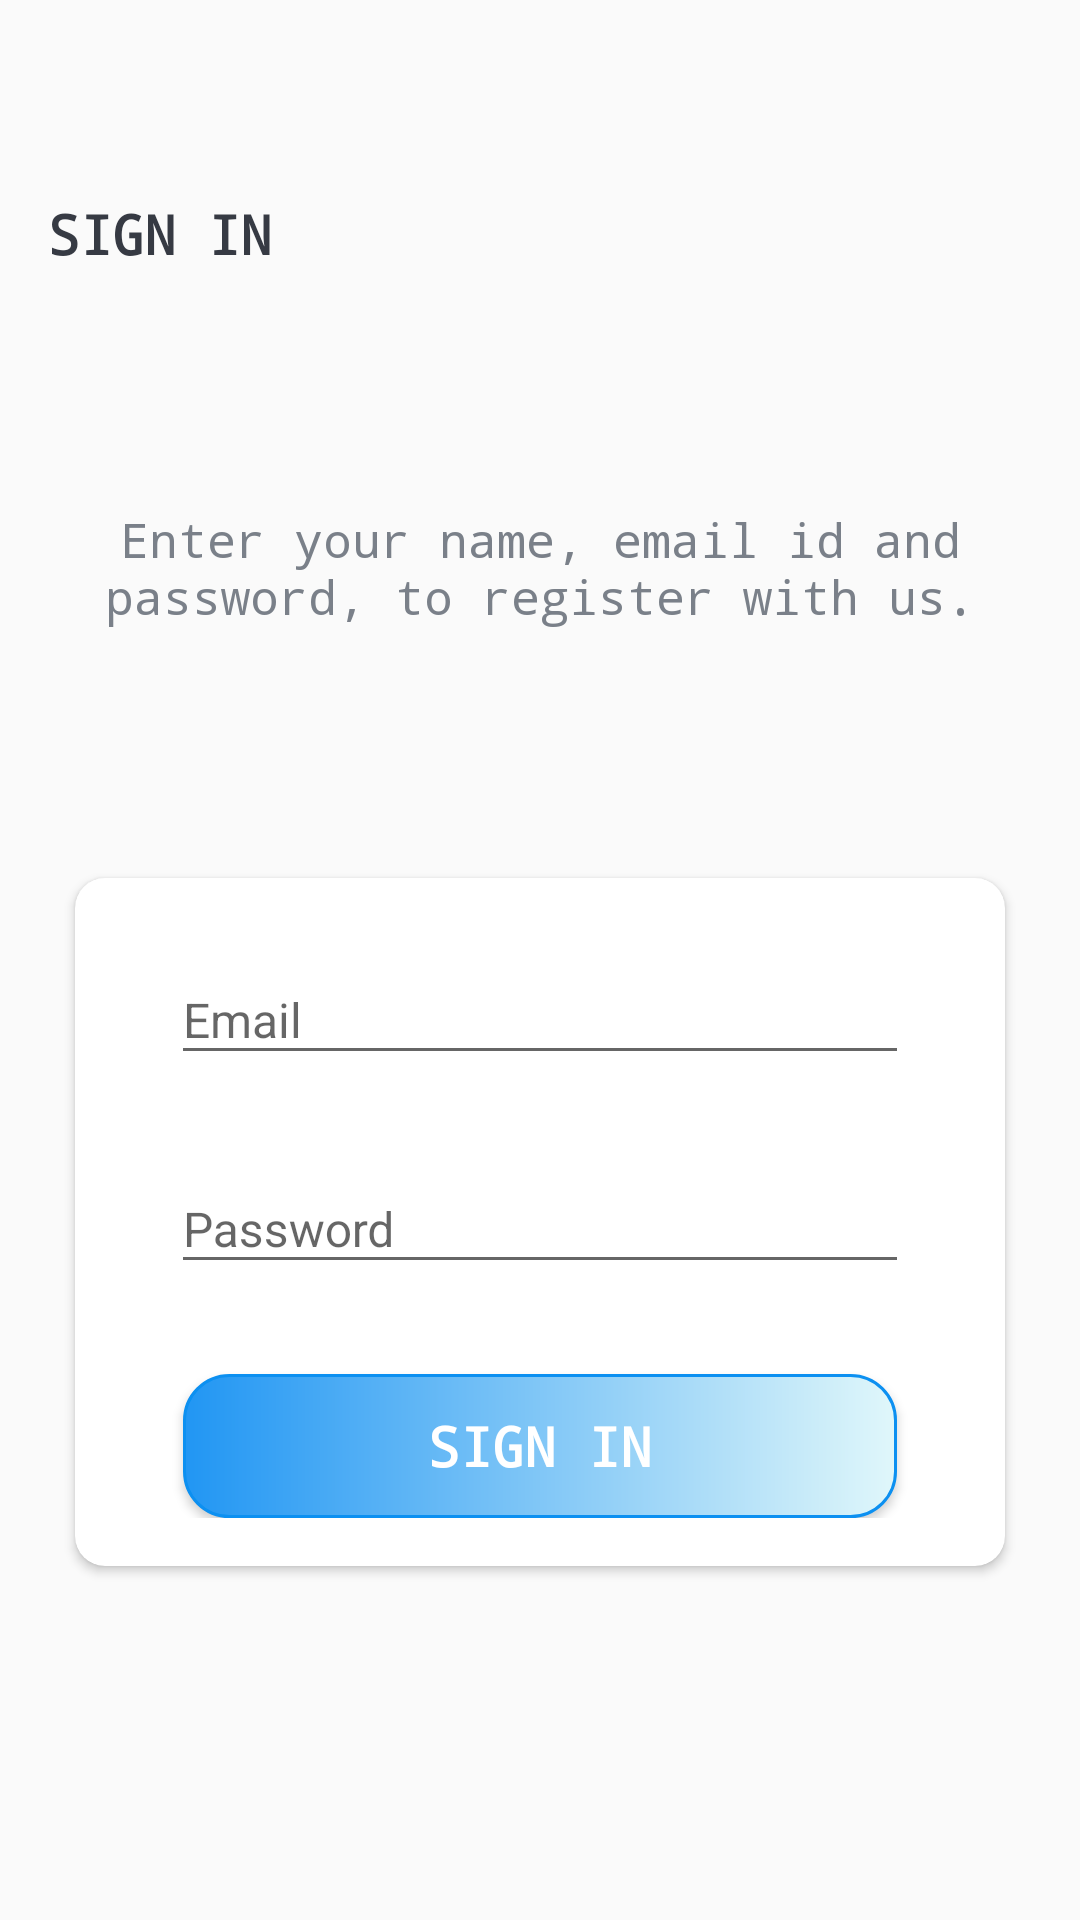

Android layout source for this screen:
<!-- AndroidManifest.xml: activity theme Base.Theme.TeamTaskerApp.NoActionBar -->
<!-- res/layout/activity_sign_in.xml -->
<?xml version="1.0" encoding="utf-8"?>
<LinearLayout xmlns:android="http://schemas.android.com/apk/res/android"
    xmlns:app="http://schemas.android.com/apk/res-auto"
    xmlns:tools="http://schemas.android.com/tools"
    android:layout_width="match_parent"
    android:layout_height="match_parent"
    android:background="@drawable/intro_background"
    android:orientation="vertical"
    tools:context=".activity.SignInActivity">

    <androidx.appcompat.widget.Toolbar
        android:id="@+id/toolbar_sign_in_activity"
        android:layout_width="match_parent"
        android:layout_marginTop="@dimen/toolbar_title_marginTop"
        android:layout_height="?attr/actionBarSize">

        <TextView
            android:id="@+id/tv_title"
            android:layout_width="match_parent"
            android:layout_height="wrap_content"
            android:layout_gravity="center_vertical"
            android:text="@string/sign_in"
            android:textSize="@dimen/toolbar_title_text_size"
            android:fontFamily="monospace"
            android:textColor="@color/primary_text_color"
            android:textStyle="bold" />

    </androidx.appcompat.widget.Toolbar>

    <LinearLayout
        android:layout_width="match_parent"
        android:layout_height="match_parent"
        android:layout_gravity="center"
        android:layout_marginTop="@dimen/authentication_screen_content_marginTop"
        android:orientation="vertical">

        <TextView
            android:layout_width="match_parent"
            android:layout_height="wrap_content"
            android:fontFamily="monospace"
            android:gravity="center"
            android:padding="23dp"
            android:text="@string/sign_in_description_text"
            android:textColor="@color/secondary_text_color"
            android:textSize="@dimen/authentication_description_text_size" />

        <androidx.cardview.widget.CardView
            android:layout_width="match_parent"
            android:layout_height="wrap_content"
            android:layout_marginStart="@dimen/authentication_screen_marginStartEnd"
            android:layout_marginTop="@dimen/authentication_screen_card_view_marginTop"
            android:layout_marginEnd="@dimen/authentication_screen_marginStartEnd"
            android:elevation="@dimen/cardview_default_elevation"
            app:cardCornerRadius="@dimen/card_view_corner_radius">

            <LinearLayout
                android:layout_width="match_parent"
                android:layout_height="wrap_content"
                android:orientation="vertical"
                android:padding="@dimen/card_view_layout_content_padding">

                <com.google.android.material.textfield.TextInputLayout
                    android:layout_width="match_parent"
                    android:layout_height="wrap_content"
                    android:layout_marginStart="@dimen/authentication_screen_til_marginStartEnd"
                    android:layout_marginEnd="@dimen/authentication_screen_til_marginStartEnd">

                    <androidx.appcompat.widget.AppCompatEditText
                        android:id="@+id/et_email_signIn"
                        android:layout_width="match_parent"
                        android:layout_height="wrap_content"
                        android:hint="@string/email"
                        android:inputType="textEmailAddress"
                        android:textSize="@dimen/et_text_size" />

                </com.google.android.material.textfield.TextInputLayout>

                <com.google.android.material.textfield.TextInputLayout
                    android:layout_width="match_parent"
                    android:layout_height="wrap_content"
                    android:layout_marginStart="@dimen/authentication_screen_til_marginStartEnd"
                    android:layout_marginTop="@dimen/authentication_screen_til_marginTop"
                    android:layout_marginEnd="@dimen/authentication_screen_til_marginStartEnd">

                    <androidx.appcompat.widget.AppCompatEditText
                        android:id="@+id/et_password_signIn"
                        android:layout_width="match_parent"
                        android:layout_height="wrap_content"
                        android:hint="@string/password"
                        android:inputType="textPassword"
                        android:textSize="@dimen/et_text_size" />

                </com.google.android.material.textfield.TextInputLayout>

                <androidx.appcompat.widget.AppCompatButton
                    android:id="@+id/btn_sign_in"
                    android:layout_width="match_parent"
                    android:layout_height="wrap_content"
                    android:layout_gravity="center"
                    android:layout_marginStart="@dimen/btn_marginStartEnd"
                    android:layout_marginTop="@dimen/sign_up_screen_btn_marginTop"
                    android:layout_marginEnd="@dimen/btn_marginStartEnd"
                    android:background="@drawable/custom_button"
                    android:foreground="?attr/selectableItemBackground"
                    android:gravity="center"
                    android:textStyle="bold"
                    android:fontFamily="monospace"
                    android:paddingTop="@dimen/btn_paddingTopBottom"
                    android:paddingBottom="@dimen/btn_paddingTopBottom"
                    android:text="@string/sign_in"
                    android:textColor="@color/white"
                    android:textSize="@dimen/btn_text_size" />

            </LinearLayout>

        </androidx.cardview.widget.CardView>

    </LinearLayout>

</LinearLayout>
<!-- resources referenced by this layout -->
<resources>
  <color name="primary_text_color">#363A43</color>
  <color name="secondary_text_color">#7A8089</color>
  <color name="white">#FFFFFFFF</color>
  <dimen name="authentication_description_text_size">16sp</dimen>
  <dimen name="authentication_screen_card_view_marginTop">60dp</dimen>
  <dimen name="authentication_screen_content_marginTop">40dp</dimen>
  <dimen name="authentication_screen_marginStartEnd">25dp</dimen>
  <dimen name="authentication_screen_til_marginStartEnd">16dp</dimen>
  <dimen name="authentication_screen_til_marginTop">20dp</dimen>
  <dimen name="btn_marginStartEnd">20dp</dimen>
  <dimen name="btn_paddingTopBottom">8dp</dimen>
  <dimen name="btn_text_size">18sp</dimen>
  <dimen name="card_view_corner_radius">10dp</dimen>
  <dimen name="card_view_layout_content_padding">16dp</dimen>
  <dimen name="et_text_size">16sp</dimen>
  <dimen name="sign_up_screen_btn_marginTop">30dp</dimen>
  <dimen name="toolbar_title_marginTop">50dp</dimen>
  <dimen name="toolbar_title_text_size">18sp</dimen>
  <!-- drawable custom_button (drawable) -->
  <?xml version="1.0" encoding="utf-8"?>
  <shape xmlns:tools="http://schemas.android.com/tools"
      xmlns:android="http://schemas.android.com/apk/res/android"
      tools:ignore="ExtraText">
      xmlns:android="http://schemas.android.com/apk/res/android"
      android:shape="rectangle">
      <stroke
          android:color="@color/colorAccent"
          android:width="1dp"/>
      <corners
          android:radius="15dp"/>
      <gradient
          android:startColor="#2196F3"
          android:endColor="#e0f7fa"/>
  </shape>
  <string name="email">Email</string>
  <string name="password">Password</string>
  <string name="sign_in">SIGN IN</string>
  <string name="sign_in_description_text">Enter your name, email id and password, to register with us.</string>
  <style name="Base.Theme.TeamTaskerApp.NoActionBar">
          <item name="windowActionBar">false</item>
          <item name="windowNoTitle">true</item>
      </style>
  <color name="colorAccent">#0C90F1</color>
</resources>
